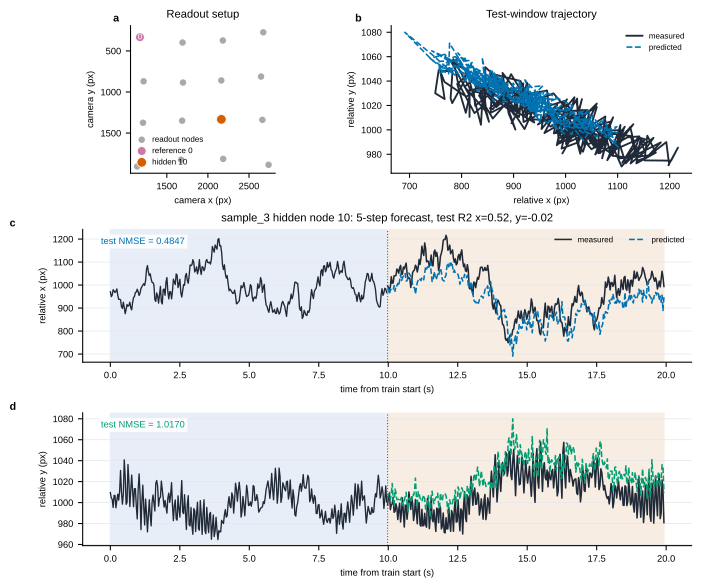

Data behind this chart, as committed beside it:
time_s, target_x_px, target_y_px, pred_x_px, pred_y_px, residual_x_px, residual_y_px, split
5.138, 970.8, 1010, 937.4, 1006, 33.45, 3.967, train
5.172, 949.6, 1004, 946.7, 1005, 2.872, -0.469, train
5.205, 956.5, 1003, 968.7, 999.4, -12.24, 3.728, train
5.239, 979.7, 995.3, 969.8, 1000, 9.837, -5.141, train
5.272, 974.3, 1007, 962.8, 1003, 11.57, 3.93, train
5.305, 967.8, 1007, 980.9, 1007, -13.09, -0.2172, train
5.339, 972.9, 995, 958.8, 1005, 14.06, -10.45, train
5.372, 983.1, 1002, 963.4, 1003, 19.77, -1.092, train
5.405, 955.5, 1008, 973, 998.3, -17.42, 9.702, train
5.439, 938, 1002, 946, 1003, -7.988, -1.155, train
5.472, 938.2, 1011, 987.5, 999.1, -49.31, 11.81, train
5.506, 936.3, 1031, 949.3, 1013, -13.03, 17.73, train
5.539, 905.9, 1010, 959, 998.5, -53.12, 11.2, train
5.572, 898.6, 998.5, 971.7, 993.4, -73.03, 5.099, train
5.606, 925.3, 1008, 976.9, 998.8, -51.65, 9.321, train
5.639, 902.8, 1041, 935.2, 1022, -32.41, 18.65, train
5.672, 875.7, 1025, 948.3, 1008, -72.6, 17.17, train
5.706, 893.7, 998.3, 943, 989.5, -49.3, 8.78, train
5.739, 915.1, 1000, 952.7, 1007, -37.52, -6.806, train
5.772, 908, 1036, 906.4, 1024, 1.621, 12.42, train
5.806, 911.8, 1021, 931.6, 1004, -19.83, 16.98, train
5.839, 925.5, 996.2, 927.6, 1002, -2.07, -5.691, train
5.873, 901.7, 1012, 920.3, 1016, -18.61, -4.195, train
5.906, 892, 1026, 906.4, 1013, -14.45, 13, train
5.939, 924.1, 1011, 937.6, 1002, -13.47, 9.866, train
5.973, 946.2, 996.1, 968.2, 1001, -22.03, -4.717, train
6.006, 950, 1013, 913.9, 1021, 36.12, -7.681, train
6.039, 967.8, 1013, 928.9, 1014, 38.89, -0.6675, train
6.073, 969.7, 996.4, 961.4, 998.2, 8.27, -1.716, train
6.106, 982, 984.4, 955.4, 999.5, 26.62, -15.14, train
6.139, 970.6, 1012, 945.9, 1014, 24.64, -1.403, train
6.173, 954.5, 1027, 974.2, 1011, -19.67, 16.71, train
6.206, 964.4, 1009, 974.3, 998.8, -9.845, 9.75, train
6.24, 984.3, 974.1, 981.2, 991.9, 3.192, -17.72, train
6.273, 993.2, 1001, 957.8, 1015, 35.43, -14.14, train
6.306, 999, 1017, 982.3, 1009, 16.76, 7.316, train
6.34, 1006, 995.6, 995.1, 994.3, 10.77, 1.315, train
6.373, 998.4, 978.7, 958.1, 996.1, 40.33, -17.39, train
6.406, 1020, 1003, 995.4, 1006, 24.22, -2.57, train
6.44, 1068, 990.2, 985.6, 998.6, 82.75, -8.361, train
6.473, 1085, 972, 977.4, 998.2, 107.3, -26.16, train
6.507, 1058, 987, 976.4, 1008, 81.26, -20.98, train
6.54, 1041, 1003, 977.4, 1011, 63.81, -8.041, train
6.573, 1049, 988.1, 1041, 985.4, 7.506, 2.665, train
6.607, 1027, 977.7, 1027, 991.4, -0.2866, -13.61, train
6.64, 1011, 1000, 1070, 992, -58.71, 8.292, train
6.673, 1011, 1007, 1054, 993, -43.35, 14.18, train
6.707, 1001, 999.4, 1018, 986.2, -17.38, 13.18, train
6.74, 936.5, 992, 1010, 989.5, -73.94, 2.416, train
6.773, 928.9, 1018, 1010, 1000, -80.8, 17.8, train
6.807, 965.9, 1021, 1060, 993.2, -93.62, 27.84, train
6.84, 952.1, 1016, 974.2, 1006, -22.09, 10.15, train
6.874, 921.6, 996.5, 969, 993.2, -47.39, 3.342, train
6.907, 955.7, 1004, 992.5, 999.3, -36.75, 4.96, train
6.94, 994.3, 1005, 970.7, 1008, 23.67, -2.889, train
6.974, 927.5, 1021, 949.7, 1004, -22.14, 16.63, train
7.007, 917.9, 1012, 983.3, 1004, -65.34, 8.193, train
7.04, 980.3, 1003, 1003, 996.8, -22.33, 5.893, train
7.074, 982.7, 995.7, 956.4, 1005, 26.25, -9.649, train
7.107, 955.5, 1002, 957.8, 1006, -2.356, -3.924, train
... 538 more rows
